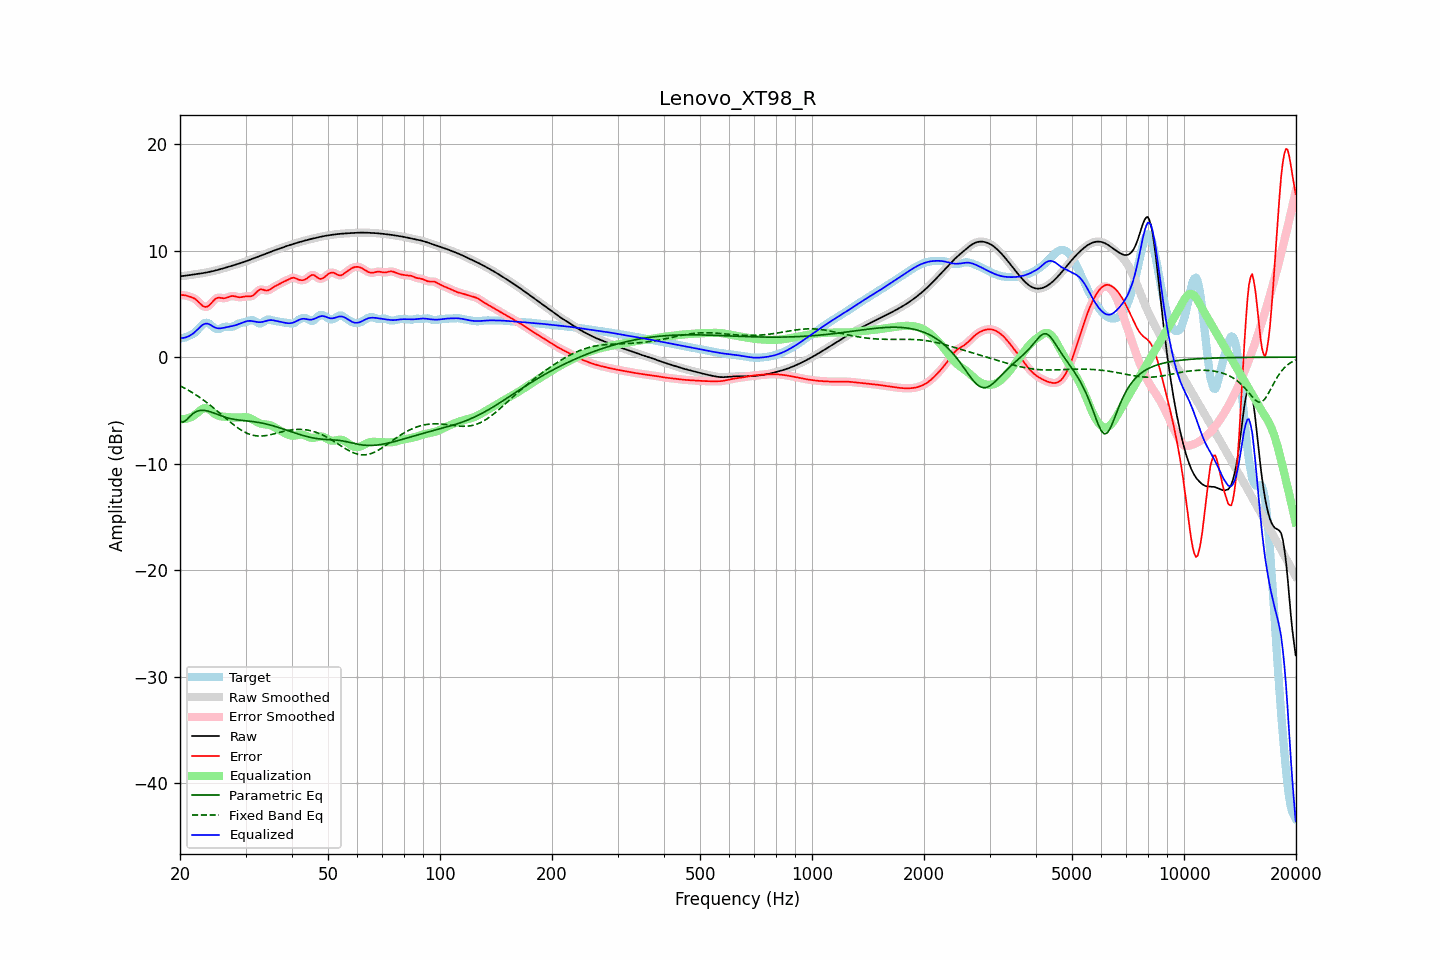

The file beside this chart, header and first rows:
frequency, raw, error, smoothed, error_smoothed, equalization, parametric_eq, fixed_band_eq, equalized_raw, equalized_smoothed, target
20.00, 7.58, 5.83, 7.58, 5.83, -5.81, -6.03, -2.69, 1.77, 1.77, 1.75
20.20, 7.60, 5.82, 7.60, 5.83, -5.82, -6.07, -2.77, 1.77, 1.77, 1.77
20.40, 7.61, 5.81, 7.61, 5.82, -5.82, -6.10, -2.85, 1.79, 1.79, 1.80
20.61, 7.63, 5.80, 7.63, 5.79, -5.81, -6.00, -2.93, 1.82, 1.82, 1.83
20.81, 7.65, 5.76, 7.65, 5.76, -5.78, -5.90, -3.01, 1.87, 1.87, 1.89
21.02, 7.67, 5.72, 7.67, 5.72, -5.74, -5.74, -3.09, 1.93, 1.93, 1.96
21.23, 7.70, 5.67, 7.69, 5.67, -5.69, -5.59, -3.18, 2.01, 2.00, 2.02
21.44, 7.72, 5.63, 7.72, 5.63, -5.63, -5.45, -3.27, 2.09, 2.09, 2.09
21.66, 7.74, 5.57, 7.74, 5.57, -5.55, -5.31, -3.36, 2.19, 2.19, 2.17
21.87, 7.76, 5.49, 7.76, 5.49, -5.45, -5.21, -3.46, 2.32, 2.32, 2.27
22.09, 7.78, 5.38, 7.78, 5.38, -5.33, -5.12, -3.55, 2.45, 2.45, 2.40
22.31, 7.81, 5.25, 7.81, 5.25, -5.21, -5.07, -3.65, 2.60, 2.60, 2.56
22.54, 7.83, 5.10, 7.83, 5.10, -5.08, -5.02, -3.75, 2.75, 2.75, 2.73
22.76, 7.85, 4.95, 7.85, 4.95, -4.96, -5.00, -3.86, 2.89, 2.89, 2.90
22.99, 7.87, 4.82, 7.87, 4.82, -4.86, -4.99, -3.97, 3.01, 3.01, 3.06
23.22, 7.90, 4.73, 7.90, 4.74, -4.80, -5.01, -4.08, 3.10, 3.10, 3.17
23.45, 7.93, 4.70, 7.93, 4.71, -4.78, -5.02, -4.19, 3.14, 3.14, 3.22
23.69, 7.95, 4.74, 7.95, 4.74, -4.82, -5.06, -4.30, 3.14, 3.14, 3.22
23.92, 7.98, 4.83, 7.98, 4.83, -4.89, -5.09, -4.42, 3.09, 3.09, 3.15
24.16, 8.02, 4.97, 8.02, 4.98, -5.00, -5.14, -4.54, 3.01, 3.01, 3.04
24.40, 8.05, 5.14, 8.05, 5.15, -5.13, -5.19, -4.66, 2.92, 2.92, 2.91
24.65, 8.09, 5.32, 8.09, 5.31, -5.25, -5.25, -4.79, 2.83, 2.83, 2.77
24.89, 8.12, 5.45, 8.12, 5.45, -5.36, -5.30, -4.91, 2.76, 2.76, 2.67
25.14, 8.16, 5.54, 8.16, 5.54, -5.45, -5.36, -5.04, 2.71, 2.71, 2.63
25.39, 8.20, 5.58, 8.20, 5.57, -5.51, -5.42, -5.16, 2.69, 2.69, 2.62
25.65, 8.24, 5.56, 8.24, 5.57, -5.55, -5.47, -5.29, 2.69, 2.69, 2.68
25.91, 8.29, 5.54, 8.29, 5.54, -5.57, -5.53, -5.42, 2.71, 2.71, 2.74
26.16, 8.33, 5.52, 8.33, 5.53, -5.59, -5.58, -5.55, 2.74, 2.74, 2.81
26.43, 8.38, 5.53, 8.38, 5.54, -5.60, -5.63, -5.68, 2.77, 2.77, 2.84
26.69, 8.42, 5.57, 8.42, 5.57, -5.62, -5.68, -5.81, 2.80, 2.80, 2.85
26.96, 8.46, 5.63, 8.46, 5.63, -5.63, -5.72, -5.94, 2.83, 2.83, 2.84
27.23, 8.51, 5.69, 8.51, 5.68, -5.65, -5.76, -6.06, 2.86, 2.86, 2.82
27.50, 8.55, 5.72, 8.55, 5.72, -5.66, -5.79, -6.19, 2.89, 2.89, 2.83
27.77, 8.60, 5.73, 8.60, 5.72, -5.67, -5.82, -6.31, 2.92, 2.92, 2.87
28.05, 8.64, 5.71, 8.64, 5.70, -5.68, -5.85, -6.43, 2.96, 2.96, 2.94
28.33, 8.69, 5.66, 8.69, 5.67, -5.68, -5.87, -6.54, 3.01, 3.01, 3.03
28.62, 8.73, 5.63, 8.73, 5.63, -5.67, -5.90, -6.65, 3.07, 3.07, 3.10
28.90, 8.78, 5.61, 8.78, 5.62, -5.66, -5.91, -6.75, 3.12, 3.12, 3.17
29.19, 8.83, 5.62, 8.83, 5.62, -5.65, -5.93, -6.85, 3.18, 3.18, 3.21
29.48, 8.88, 5.65, 8.88, 5.65, -5.64, -5.95, -6.94, 3.24, 3.24, 3.23
29.78, 8.94, 5.68, 8.94, 5.67, -5.64, -5.96, -7.02, 3.30, 3.30, 3.26
30.08, 8.99, 5.70, 8.99, 5.69, -5.64, -5.98, -7.10, 3.35, 3.35, 3.29
30.38, 9.05, 5.70, 9.05, 5.69, -5.66, -5.99, -7.17, 3.38, 3.38, 3.35
30.68, 9.10, 5.69, 9.10, 5.69, -5.70, -6.01, -7.22, 3.40, 3.40, 3.41
30.99, 9.16, 5.70, 9.16, 5.70, -5.76, -6.03, -7.28, 3.39, 3.39, 3.46
31.30, 9.22, 5.75, 9.22, 5.75, -5.84, -6.05, -7.32, 3.38, 3.38, 3.47
31.61, 9.27, 5.85, 9.27, 5.86, -5.93, -6.06, -7.35, 3.35, 3.35, 3.43
31.93, 9.33, 5.99, 9.33, 6.00, -6.02, -6.09, -7.38, 3.32, 3.32, 3.34
32.24, 9.39, 6.15, 9.39, 6.15, -6.10, -6.11, -7.40, 3.29, 3.29, 3.24
32.57, 9.45, 6.28, 9.45, 6.27, -6.17, -6.14, -7.40, 3.28, 3.28, 3.16
32.89, 9.51, 6.35, 9.51, 6.34, -6.23, -6.16, -7.41, 3.28, 3.28, 3.16
33.22, 9.57, 6.35, 9.57, 6.35, -6.27, -6.19, -7.40, 3.29, 3.29, 3.22
33.55, 9.62, 6.31, 9.62, 6.31, -6.30, -6.22, -7.39, 3.33, 3.33, 3.31
33.89, 9.68, 6.26, 9.68, 6.27, -6.32, -6.26, -7.37, 3.37, 3.37, 3.43
34.23, 9.74, 6.24, 9.74, 6.25, -6.33, -6.29, -7.35, 3.41, 3.41, 3.50
34.57, 9.80, 6.27, 9.80, 6.28, -6.35, -6.33, -7.32, 3.45, 3.45, 3.53
34.92, 9.86, 6.35, 9.86, 6.35, -6.39, -6.37, -7.29, 3.47, 3.47, 3.51
35.27, 9.91, 6.45, 9.91, 6.44, -6.44, -6.41, -7.26, 3.47, 3.47, 3.46
35.62, 9.97, 6.55, 9.97, 6.54, -6.52, -6.45, -7.22, 3.45, 3.45, 3.42
35.97, 10.02, 6.64, 10.02, 6.63, -6.60, -6.50, -7.18, 3.42, 3.42, 3.39
... 635 more rows
